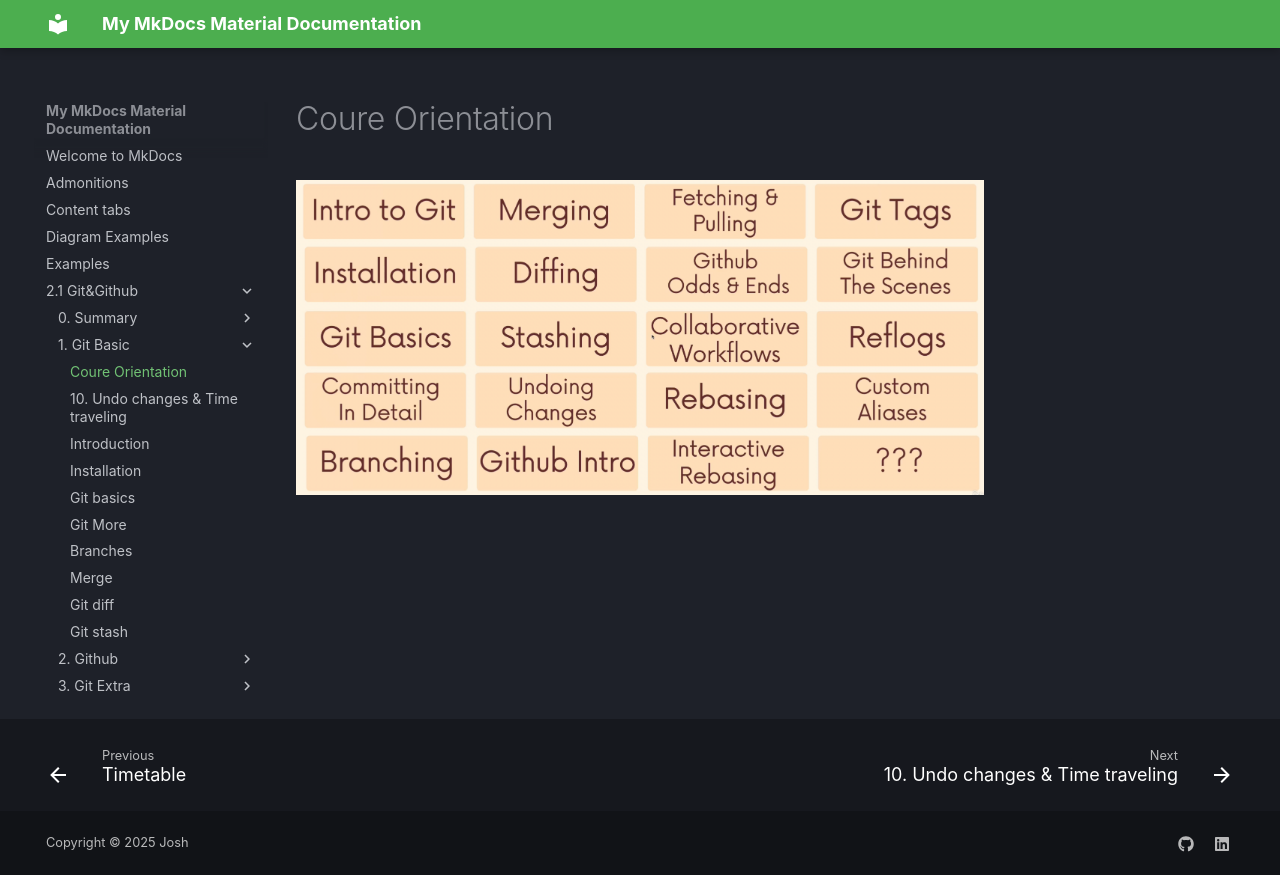

repository: JoshTWang/Empire · page: 2.1 Git&Github/1. Git Basic/1. Course Orientation/index.html · generator: mkdocs

# Coure Orientation

![image-20220913235420012](../images/image-20220913235420012.png)
